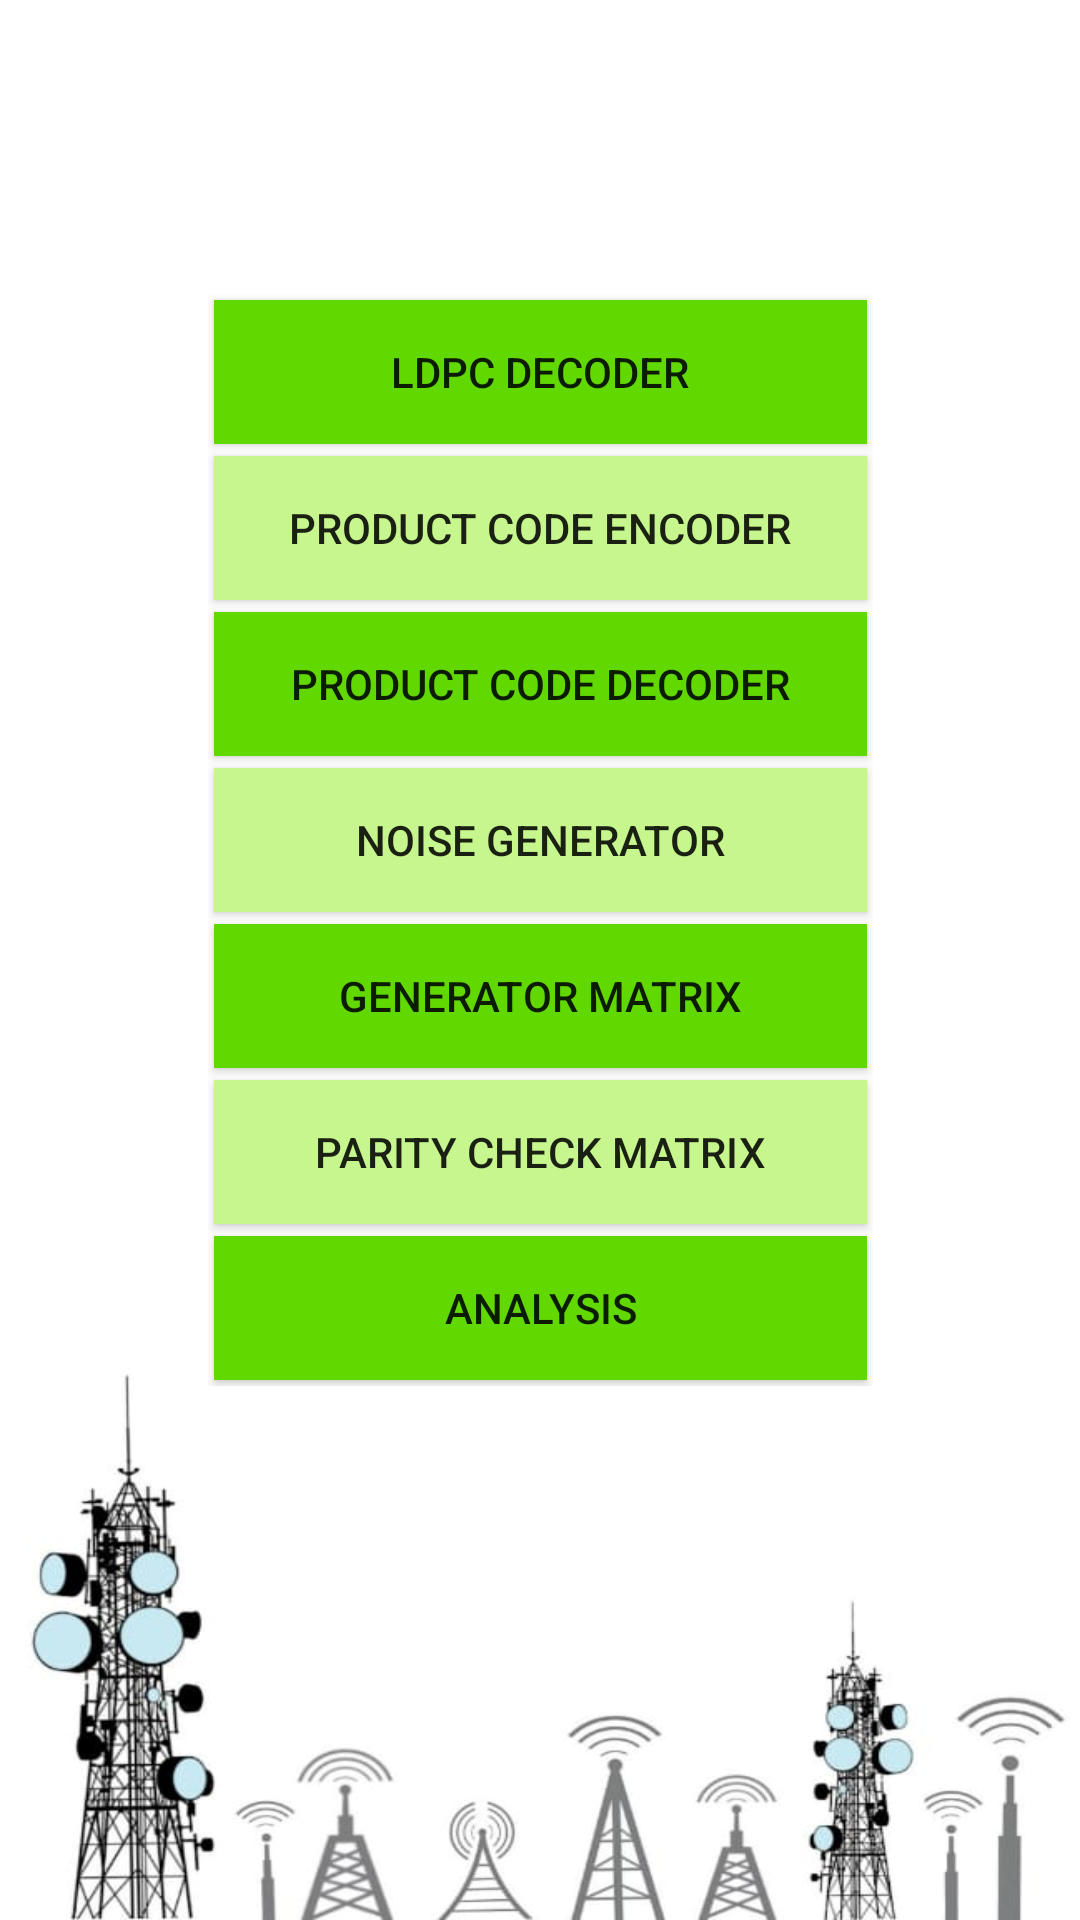

This screen was rendered from an Android layout file. Write that file and the resources it references.
<!-- AndroidManifest.xml: application theme AppTheme -->
<!-- res/layout/activity_main.xml -->
<?xml version="1.0" encoding="utf-8"?>
<android.support.constraint.ConstraintLayout xmlns:android="http://schemas.android.com/apk/res/android"
    xmlns:app="http://schemas.android.com/apk/res-auto"
    xmlns:tools="http://schemas.android.com/tools"
    android:layout_width="match_parent"
    android:layout_height="match_parent"
    android:background="@drawable/background"
    tools:context=".MainActivity">

    <LinearLayout
        android:layout_width="wrap_content"
        android:layout_height="wrap_content"
        android:gravity="center_horizontal|center_vertical"
        android:orientation="vertical"
        android:paddingBottom="80dp"
        app:layout_constraintBottom_toBottomOf="parent"
        app:layout_constraintEnd_toEndOf="parent"
        app:layout_constraintStart_toStartOf="parent"
        app:layout_constraintTop_toTopOf="parent">

        <Button
            android:id="@+id/button1"
            android:layout_width="match_parent"
            android:layout_height="wrap_content"
            android:layout_margin="2dp"
            android:background="@color/buttondark"
            android:onClick="ldpc_decoder"
            android:text="LDPC Decoder" />

        <Button
            android:id="@+id/button2"
            android:layout_width="match_parent"
            android:layout_height="wrap_content"
            android:layout_margin="2dp"
            android:background="@color/buttonlight"
            android:paddingLeft="25dp"
            android:paddingRight="25dp"
            android:onClick="product_en"
            android:text="Product Code Encoder" />

        <Button
            android:id="@+id/button3"
            android:layout_width="match_parent"
            android:layout_height="wrap_content"
            android:layout_margin="2dp"
            android:background="@color/buttondark"
            android:onClick="product_de"
            android:text="Product code decoder" />

        <Button
            android:id="@+id/button4"
            android:layout_width="match_parent"
            android:layout_height="wrap_content"
            android:layout_margin="2dp"
            android:background="@color/buttonlight"
            android:onClick="noise"
            android:text="Noise Generator" />

        <Button
            android:id="@+id/button5"
            android:layout_width="match_parent"
            android:layout_height="wrap_content"
            android:layout_margin="2dp"
            android:background="@color/buttondark"
            android:onClick="generator"
            android:text="Generator Matrix" />

        <Button
            android:id="@+id/button6"
            android:layout_width="match_parent"
            android:layout_height="wrap_content"
            android:layout_margin="2dp"
            android:background="@color/buttonlight"
            android:onClick="parity"
            android:text="Parity Check Matrix" />
        <Button
            android:id="@+id/button7"
            android:layout_width="match_parent"
            android:layout_height="wrap_content"
            android:layout_margin="2dp"
            android:background="@color/buttondark"
            android:onClick="analysis"
            android:text="Analysis" />
    </LinearLayout>
</android.support.constraint.ConstraintLayout>
<!-- resources referenced by this layout -->
<resources>
  <color name="buttondark">#61d800</color>
  <color name="buttonlight">#c6f68d</color>
  <!-- drawable background: jpeg bitmap (drawable-v24, 25714 bytes) -->
  <style name="AppTheme" parent="@style/Theme.AppCompat.Light">
          <item name="colorPrimary">@color/colorPrimary</item>
          <item name="colorPrimaryDark">@color/colorPrimaryDark</item>
          <item name="colorAccent">@color/colorAccent</item>
      </style>
  <color name="colorPrimary">#61d800</color>
  <color name="colorPrimaryDark">#000000</color>
  <color name="colorAccent">#D81B60</color>
</resources>
